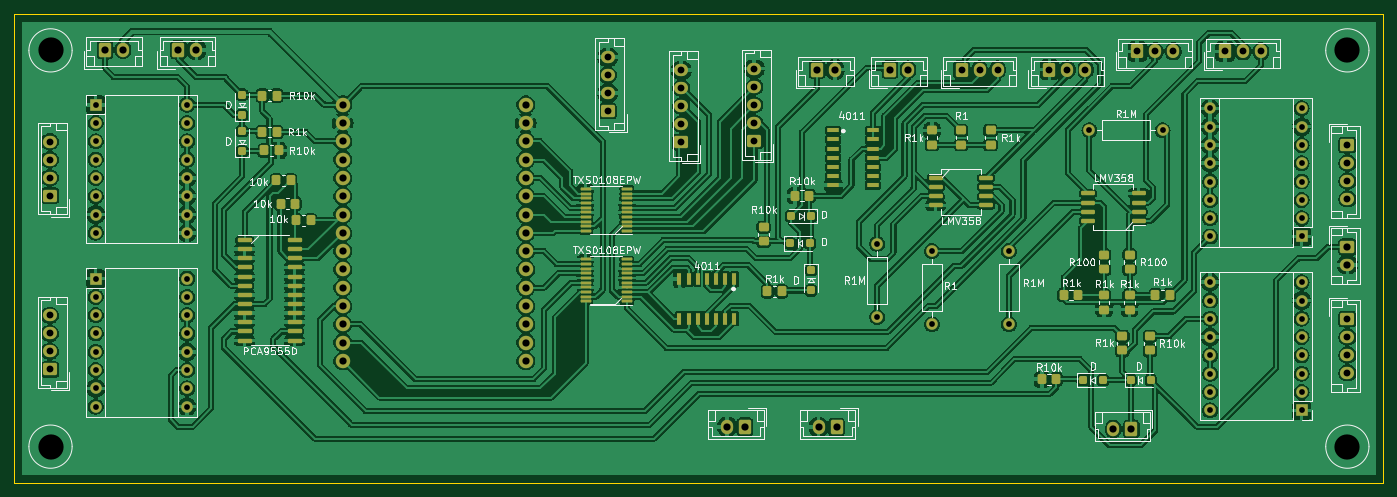
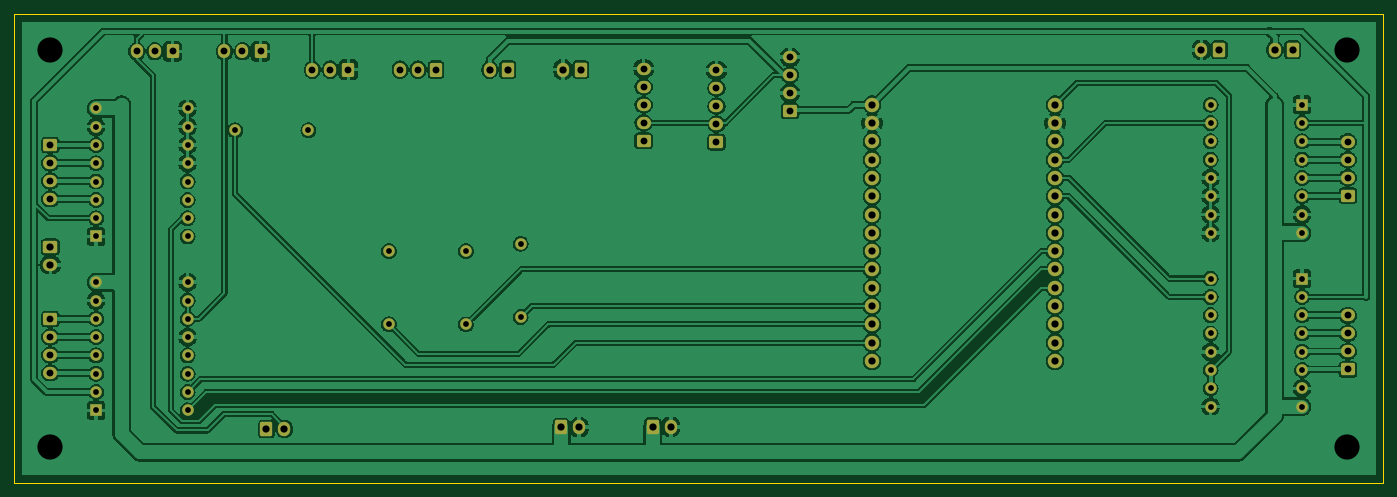
Circuit board: 9 layer files. Board 190.0 x 65.0 mm.
- bottom_copper: drawer-robot-B_Cu.gbr (282543 bytes)
- bottom_mask: drawer-robot-B_Mask.gbr (6859 bytes)
- outline: drawer-robot-Edge_Cuts.gbr (625 bytes)
- top_copper: drawer-robot-F_Cu.gbr (505804 bytes)
- top_mask: drawer-robot-F_Mask.gbr (13279 bytes)
- paste: drawer-robot-F_Paste.gbr (7447 bytes)
- top_silk: drawer-robot-F_Silkscreen.gbr (95205 bytes)
- drill: drawer-robot-NPTH.drl (279 bytes)
- drill: drawer-robot-PTH.drl (3310 bytes)

=== bottom_copper: drawer-robot-B_Cu.gbr (282543 bytes, source omitted) ===
=== bottom_mask: drawer-robot-B_Mask.gbr (6859 bytes, source omitted) ===
=== outline: drawer-robot-Edge_Cuts.gbr ===
%TF.GenerationSoftware,KiCad,Pcbnew,7.0.10*%
%TF.CreationDate,2024-09-26T22:41:12+03:00*%
%TF.ProjectId,Ver1,56657231-2e6b-4696-9361-645f70636258,rev?*%
%TF.SameCoordinates,Original*%
%TF.FileFunction,Profile,NP*%
%FSLAX46Y46*%
G04 Gerber Fmt 4.6, Leading zero omitted, Abs format (unit mm)*
G04 Created by KiCad (PCBNEW 7.0.10) date 2024-09-26 22:41:12*
%MOMM*%
%LPD*%
G01*
G04 APERTURE LIST*
%TA.AperFunction,Profile*%
%ADD10C,0.200000*%
%TD*%
G04 APERTURE END LIST*
D10*
X221094400Y-86428000D02*
X31094400Y-86428000D01*
X31094400Y-21428000D01*
X221094400Y-21428000D01*
X221094400Y-86428000D01*
M02*

=== top_copper: drawer-robot-F_Cu.gbr (505804 bytes, source omitted) ===
=== top_mask: drawer-robot-F_Mask.gbr (13279 bytes, source omitted) ===
=== paste: drawer-robot-F_Paste.gbr (7447 bytes, source omitted) ===
=== top_silk: drawer-robot-F_Silkscreen.gbr (95205 bytes, source omitted) ===
=== drill: drawer-robot-NPTH.drl ===
M48
; DRILL file {KiCad 7.0.10} date Thu Sep 26 22:41:23 2024
; FORMAT={-:-/ absolute / inch / decimal}
; #@! TF.CreationDate,2024-09-26T22:41:23+03:00
; #@! TF.GenerationSoftware,Kicad,Pcbnew,7.0.10
; #@! TF.FileFunction,NonPlated,1,2,NPTH
FMAT,2
INCH
%
G90
G05
M30

=== drill: drawer-robot-PTH.drl ===
M48
; DRILL file {KiCad 7.0.10} date Thu Sep 26 22:41:23 2024
; FORMAT={-:-/ absolute / inch / decimal}
; #@! TF.CreationDate,2024-09-26T22:41:23+03:00
; #@! TF.GenerationSoftware,Kicad,Pcbnew,7.0.10
; #@! TF.FileFunction,Plated,1,2,PTH
FMAT,2
INCH
; #@! TA.AperFunction,Plated,PTH,ComponentDrill
T1C0.0315
; #@! TA.AperFunction,Plated,PTH,ComponentDrill
T2C0.0374
; #@! TA.AperFunction,Plated,PTH,ComponentDrill
T3C0.0394
; #@! TA.AperFunction,Plated,PTH,ViaDrill
T4C0.1378
%
G90
G05
T1
X1.6679Y-1.3373
X1.6679Y-1.4373
X1.6679Y-1.5373
X1.6679Y-1.6373
X1.6679Y-1.7373
X1.6679Y-1.8373
X1.6679Y-1.9373
X1.6679Y-2.0373
X1.6679Y-2.2873
X1.6679Y-2.3873
X1.6679Y-2.4873
X1.6679Y-2.5873
X1.6679Y-2.6873
X1.6679Y-2.7873
X1.6679Y-2.8873
X1.6679Y-2.9873
X2.1679Y-1.3373
X2.1679Y-1.4373
X2.1679Y-1.5373
X2.1679Y-1.6373
X2.1679Y-1.7373
X2.1679Y-1.8373
X2.1679Y-1.9373
X2.1679Y-2.0373
X2.1679Y-2.2873
X2.1679Y-2.3873
X2.1679Y-2.4873
X2.1679Y-2.5873
X2.1679Y-2.6873
X2.1679Y-2.7873
X2.1679Y-2.8873
X2.1679Y-2.9873
X5.9379Y-2.0973
X5.9379Y-2.4973
X6.2379Y-2.1373
X6.2379Y-2.5373
X6.6579Y-2.1373
X6.6579Y-2.5373
X7.0979Y-1.4773
X7.4979Y-1.4773
X7.7579Y-1.3573
X7.7579Y-1.4573
X7.7579Y-1.5573
X7.7579Y-1.6573
X7.7579Y-1.7573
X7.7579Y-1.8573
X7.7579Y-1.9573
X7.7579Y-2.0573
X7.7579Y-2.3073
X7.7579Y-2.4073
X7.7579Y-2.5073
X7.7579Y-2.6073
X7.7579Y-2.7073
X7.7579Y-2.8073
X7.7579Y-2.9073
X7.7579Y-3.0073
X8.2579Y-1.3573
X8.2579Y-1.4573
X8.2579Y-1.5573
X8.2579Y-1.6573
X8.2579Y-1.7573
X8.2579Y-1.8573
X8.2579Y-1.9573
X8.2579Y-2.0573
X8.2579Y-2.3073
X8.2579Y-2.4073
X8.2579Y-2.5073
X8.2579Y-2.6073
X8.2579Y-2.7073
X8.2579Y-2.8073
X8.2579Y-2.9073
X8.2579Y-3.0073
T2
X1.4179Y-1.5389
X1.4179Y-1.6373
X1.4179Y-1.7357
X1.4179Y-1.8342
X1.4179Y-2.4889
X1.4179Y-2.5873
X1.4179Y-2.6857
X1.4179Y-2.7842
X4.4661Y-1.0773
X4.4661Y-1.1757
X4.4661Y-1.2742
X4.4661Y-1.3726
X4.8679Y-1.1489
X4.8679Y-1.2473
X4.8679Y-1.3457
X4.8679Y-1.4442
X4.8679Y-1.5426
X5.2661Y-1.1405
X5.2661Y-1.2389
X5.2661Y-1.3373
X5.2661Y-1.4357
X5.2661Y-1.5342
X6.3995Y-1.1455
X6.4979Y-1.1455
X6.5963Y-1.1455
X6.8795Y-1.1455
X6.9779Y-1.1455
X7.0763Y-1.1455
X7.3595Y-1.0455
X7.4579Y-1.0455
X7.5563Y-1.0455
X7.8395Y-1.0455
X7.9379Y-1.0455
X8.0363Y-1.0455
X8.5079Y-1.5573
X8.5079Y-1.6557
X8.5079Y-1.7542
X8.5079Y-1.8526
X8.5079Y-2.5073
X8.5079Y-2.6057
X8.5079Y-2.7042
X8.5079Y-2.8026
T3
X1.7195Y-1.0373
X1.8179Y-1.0373
X2.1195Y-1.0373
X2.2179Y-1.0373
X3.0179Y-1.3373
X3.0179Y-1.4373
X3.0179Y-1.5373
X3.0179Y-1.6373
X3.0179Y-1.7373
X3.0179Y-1.8373
X3.0179Y-1.9373
X3.0179Y-2.0373
X3.0179Y-2.1373
X3.0179Y-2.2373
X3.0179Y-2.3373
X3.0179Y-2.4373
X3.0179Y-2.5373
X3.0179Y-2.6373
X3.0179Y-2.7373
X4.0179Y-1.3373
X4.0179Y-1.4373
X4.0179Y-1.5373
X4.0179Y-1.6373
X4.0179Y-1.7373
X4.0179Y-1.8373
X4.0179Y-1.9373
X4.0179Y-2.0373
X4.0179Y-2.1373
X4.0179Y-2.2373
X4.0179Y-2.3373
X4.0179Y-2.4373
X4.0179Y-2.5373
X4.0179Y-2.6373
X4.0179Y-2.7373
X5.1179Y-3.0973
X5.2163Y-3.0973
X5.6087Y-1.1455
X5.6179Y-3.0989
X5.7071Y-1.1455
X5.7163Y-3.0989
X6.0087Y-1.1455
X6.1071Y-1.1455
X7.2287Y-3.1091
X7.3271Y-3.1091
X8.5079Y-2.1136
X8.5079Y-2.212
T4
X1.421Y-1.0405
X1.421Y-3.2058
X8.5077Y-1.0405
X8.5077Y-3.2058
M30

